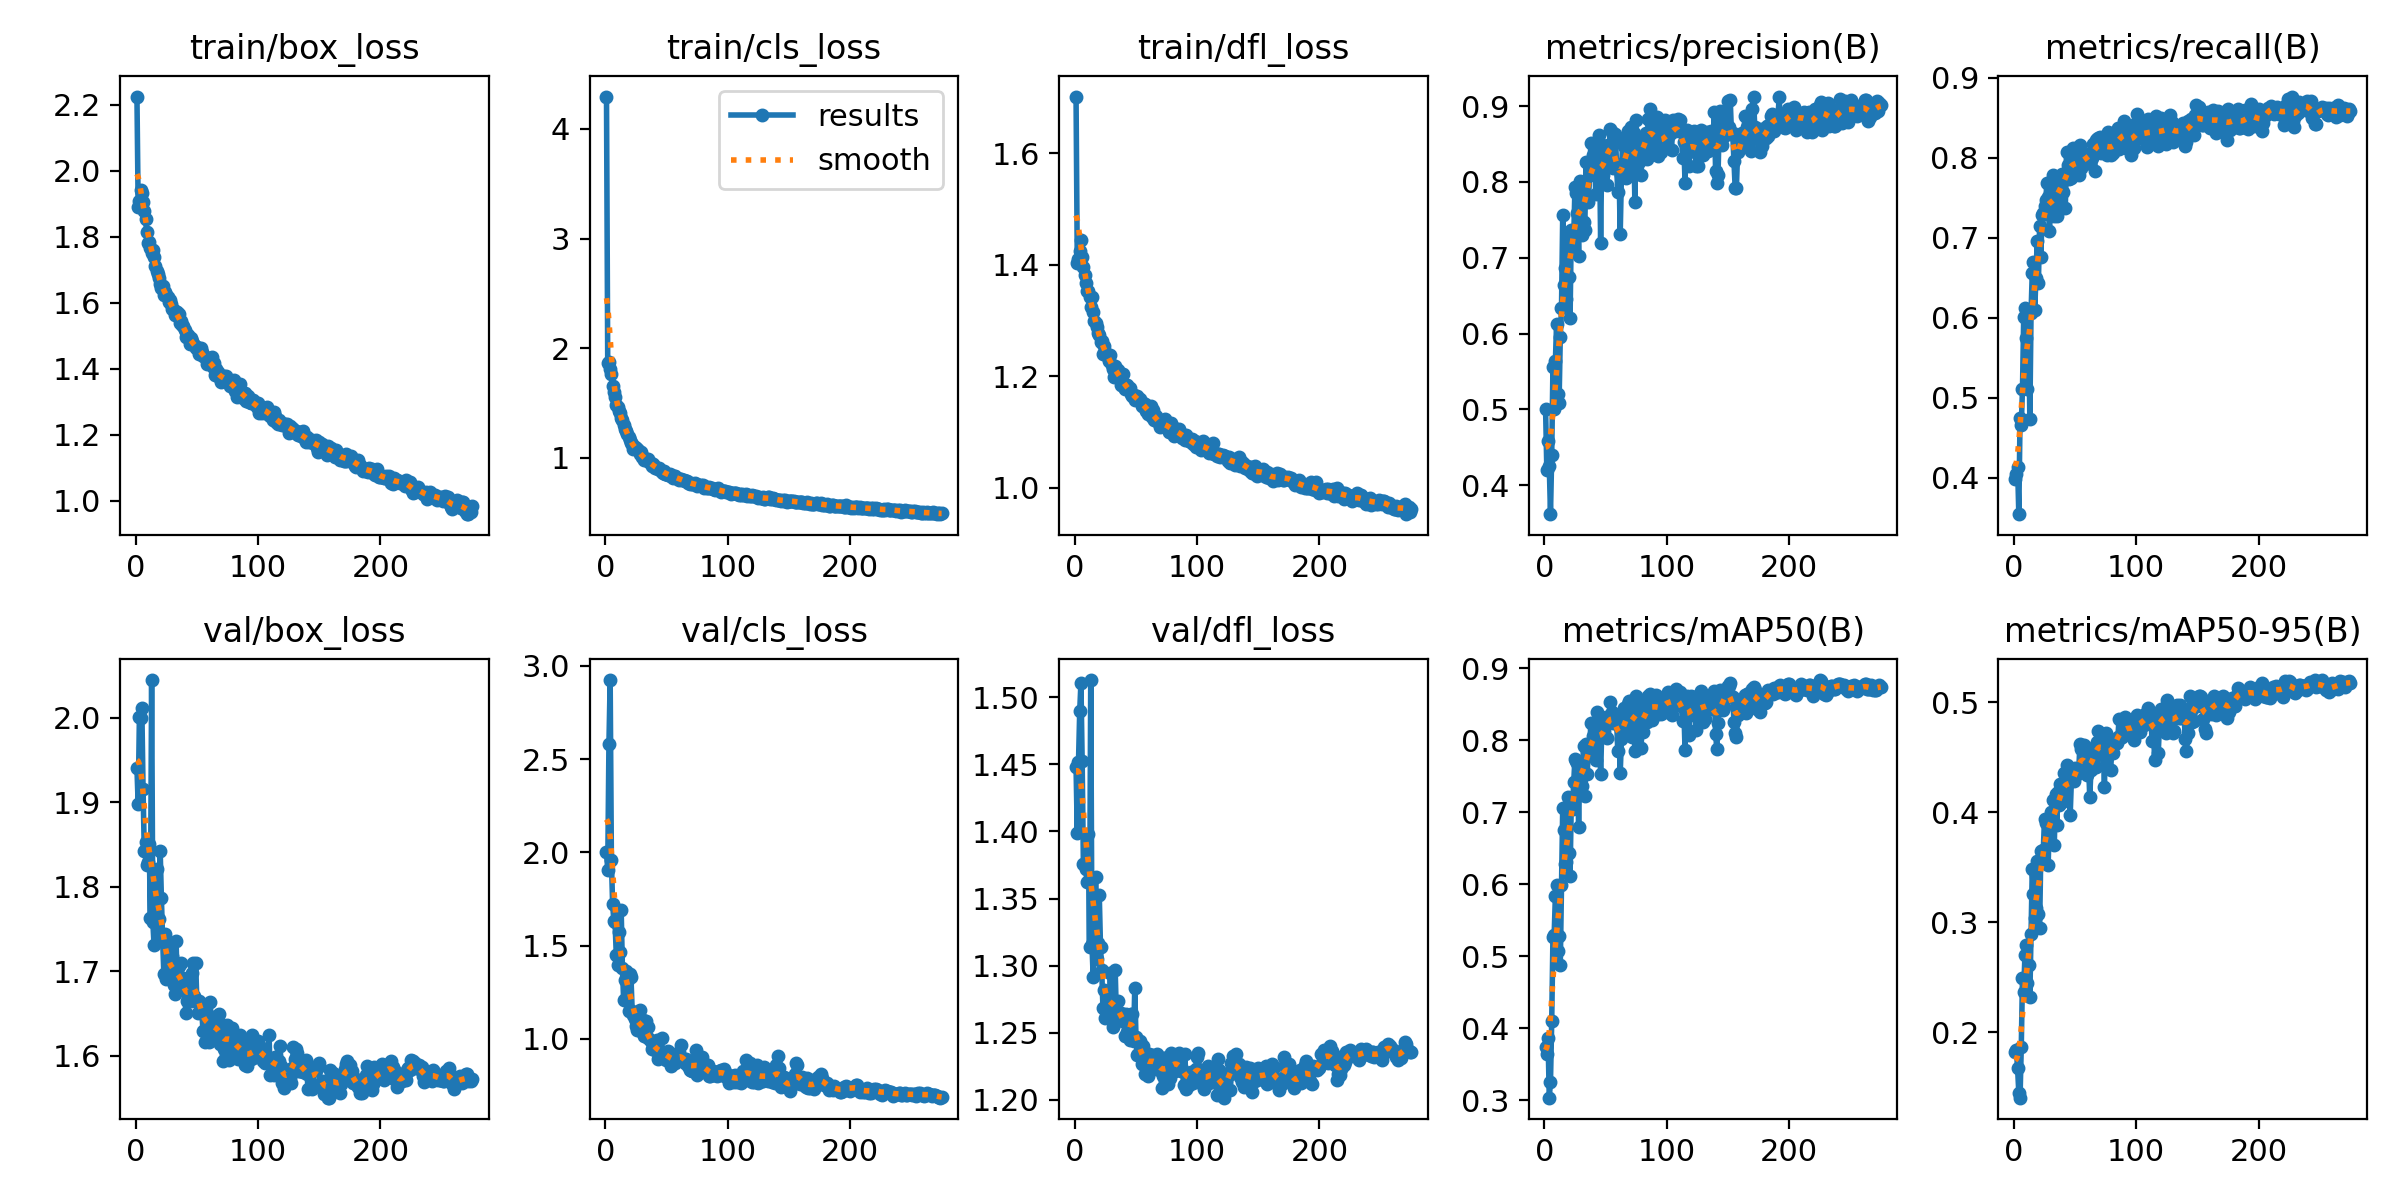

Values plotted in this chart, from the file beside it:
epoch, time, train/box_loss, train/cls_loss, train/dfl_loss, metrics/precision(B), metrics/recall(B), metrics/mAP50(B), metrics/mAP50-95(B), val/box_loss, val/cls_loss, val/dfl_loss, lr/pg0, lr/pg1, lr/pg2
1, 74.48, 2.224, 4.295, 1.702, 0.5001, 0.3988, 0.3734, 0.1821, 1.94, 2.003, 1.448, 0.003306, 0.003306, 0.003306
2, 145.5, 1.89, 1.868, 1.404, 0.4203, 0.4052, 0.364, 0.1833, 1.897, 1.907, 1.399, 0.006626, 0.006626, 0.006626
3, 217.6, 1.907, 1.876, 1.412, 0.4579, 0.4137, 0.387, 0.1669, 2, 2.582, 1.451, 0.009933, 0.009933, 0.009933
4, 288.5, 1.94, 1.814, 1.425, 0.426, 0.3543, 0.3036, 0.1449, 2, 2.924, 1.49, 0.009941, 0.009941, 0.009941
5, 359.8, 1.932, 1.765, 1.445, 0.3619, 0.4742, 0.326, 0.1404, 2.011, 1.961, 1.511, 0.009921, 0.009921, 0.009921
6, 430, 1.905, 1.656, 1.415, 0.44, 0.4653, 0.4102, 0.1864, 1.915, 1.721, 1.452, 0.009901, 0.009901, 0.009901
7, 500.7, 1.877, 1.602, 1.396, 0.5555, 0.511, 0.5261, 0.2496, 1.842, 1.634, 1.376, 0.009881, 0.009881, 0.009881
8, 571.3, 1.852, 1.559, 1.382, 0.5003, 0.601, 0.5296, 0.2362, 1.853, 1.625, 1.376, 0.009861, 0.009861, 0.009861
9, 642.8, 1.814, 1.481, 1.367, 0.5636, 0.6122, 0.5838, 0.2705, 1.826, 1.449, 1.372, 0.009842, 0.009842, 0.009842
10, 715, 1.78, 1.46, 1.353, 0.6131, 0.5743, 0.5988, 0.2795, 1.829, 1.393, 1.362, 0.009822, 0.009822, 0.009822
11, 785.5, 1.785, 1.423, 1.354, 0.521, 0.5107, 0.5079, 0.2443, 1.851, 1.571, 1.398, 0.009802, 0.009802, 0.009802
12, 855.8, 1.766, 1.406, 1.343, 0.5083, 0.6056, 0.5285, 0.261, 1.763, 1.465, 1.314, 0.009782, 0.009782, 0.009782
13, 927.3, 1.749, 1.361, 1.325, 0.5951, 0.4728, 0.4883, 0.2319, 2.044, 1.691, 1.513, 0.009762, 0.009762, 0.009762
14, 998.6, 1.758, 1.349, 1.342, 0.6332, 0.6063, 0.5984, 0.2894, 1.758, 1.381, 1.316, 0.009743, 0.009743, 0.009743
15, 1070, 1.738, 1.302, 1.316, 0.7558, 0.6563, 0.7056, 0.3481, 1.731, 1.21, 1.291, 0.009723, 0.009723, 0.009723
16, 1142, 1.712, 1.265, 1.3, 0.6643, 0.669, 0.6751, 0.3256, 1.759, 1.313, 1.315, 0.009703, 0.009703, 0.009703
17, 1215, 1.697, 1.241, 1.296, 0.6871, 0.6092, 0.628, 0.3038, 1.821, 1.361, 1.366, 0.009683, 0.009683, 0.009683
18, 1286, 1.687, 1.217, 1.289, 0.6451, 0.6491, 0.6313, 0.3133, 1.741, 1.306, 1.305, 0.009663, 0.009663, 0.009663
19, 1359, 1.673, 1.192, 1.279, 0.7321, 0.6959, 0.7204, 0.3561, 1.762, 1.148, 1.317, 0.009644, 0.009644, 0.009644
20, 1430, 1.657, 1.163, 1.274, 0.6744, 0.643, 0.644, 0.3073, 1.843, 1.346, 1.352, 0.009624, 0.009624, 0.009624
21, 1503, 1.646, 1.133, 1.261, 0.62, 0.7138, 0.6114, 0.2948, 1.786, 1.331, 1.314, 0.009604, 0.009604, 0.009604
22, 1576, 1.651, 1.126, 1.264, 0.7366, 0.6752, 0.7128, 0.3647, 1.738, 1.151, 1.296, 0.009584, 0.009584, 0.009584
23, 1651, 1.623, 1.081, 1.24, 0.7104, 0.7282, 0.7039, 0.3602, 1.697, 1.126, 1.268, 0.009564, 0.009564, 0.009564
24, 1723, 1.633, 1.098, 1.255, 0.7256, 0.7304, 0.7417, 0.3657, 1.744, 1.104, 1.282, 0.009545, 0.009545, 0.009545
25, 1796, 1.624, 1.09, 1.241, 0.7933, 0.7393, 0.7744, 0.394, 1.691, 1.067, 1.261, 0.009525, 0.009525, 0.009525
26, 1869, 1.619, 1.076, 1.24, 0.7859, 0.7468, 0.7706, 0.3907, 1.7, 1.046, 1.268, 0.009505, 0.009505, 0.009505
27, 1941, 1.603, 1.068, 1.236, 0.7591, 0.7684, 0.7681, 0.392, 1.731, 1.064, 1.276, 0.009485, 0.009485, 0.009485
28, 2013, 1.609, 1.036, 1.227, 0.7028, 0.7504, 0.6793, 0.3524, 1.695, 1.156, 1.269, 0.009465, 0.009465, 0.009465
29, 2085, 1.595, 1.054, 1.239, 0.8007, 0.7087, 0.7683, 0.3946, 1.717, 1.069, 1.295, 0.009446, 0.009446, 0.009446
30, 2158, 1.581, 1.008, 1.221, 0.7957, 0.731, 0.7602, 0.3999, 1.719, 1.037, 1.274, 0.009426, 0.009426, 0.009426
31, 2229, 1.577, 1.006, 1.213, 0.7295, 0.7547, 0.7362, 0.3925, 1.684, 1.101, 1.254, 0.009406, 0.009406, 0.009406
32, 2300, 1.563, 0.9833, 1.199, 0.7475, 0.7788, 0.7914, 0.4116, 1.673, 1.015, 1.257, 0.009386, 0.009386, 0.009386
33, 2372, 1.573, 0.9845, 1.218, 0.7368, 0.7271, 0.7225, 0.3706, 1.736, 1.097, 1.297, 0.009366, 0.009366, 0.009366
34, 2443, 1.572, 0.9835, 1.211, 0.8258, 0.7483, 0.7949, 0.4168, 1.682, 1.008, 1.262, 0.009347, 0.009347, 0.009347
35, 2516, 1.566, 0.9858, 1.211, 0.782, 0.7268, 0.7528, 0.3882, 1.706, 1.064, 1.273, 0.009327, 0.009327, 0.009327
36, 2590, 1.54, 0.9594, 1.204, 0.7739, 0.7752, 0.7881, 0.4188, 1.678, 0.9984, 1.263, 0.009307, 0.009307, 0.009307
37, 2662, 1.545, 0.9524, 1.2, 0.8094, 0.751, 0.7871, 0.4068, 1.71, 0.9896, 1.262, 0.009287, 0.009287, 0.009287
38, 2735, 1.532, 0.9251, 1.186, 0.8509, 0.7674, 0.8236, 0.4256, 1.688, 0.9467, 1.264, 0.009267, 0.009267, 0.009267
39, 2807, 1.529, 0.9425, 1.205, 0.8105, 0.7799, 0.7862, 0.4093, 1.692, 0.966, 1.258, 0.009248, 0.009248, 0.009248
40, 2879, 1.516, 0.9233, 1.181, 0.835, 0.7568, 0.8052, 0.4221, 1.678, 0.9608, 1.26, 0.009228, 0.009228, 0.009228
41, 2951, 1.497, 0.9085, 1.178, 0.8354, 0.7724, 0.817, 0.4356, 1.651, 0.9379, 1.248, 0.009208, 0.009208, 0.009208
42, 3023, 1.501, 0.9087, 1.184, 0.7837, 0.7365, 0.7723, 0.4165, 1.665, 0.9952, 1.264, 0.009188, 0.009188, 0.009188
43, 3095, 1.503, 0.9013, 1.184, 0.8457, 0.8071, 0.8391, 0.443, 1.668, 0.8921, 1.251, 0.009168, 0.009168, 0.009168
44, 3167, 1.474, 0.9046, 1.177, 0.8252, 0.7912, 0.8199, 0.4265, 1.674, 0.9226, 1.26, 0.009149, 0.009149, 0.009149
45, 3241, 1.492, 0.8911, 1.179, 0.8618, 0.7727, 0.817, 0.4325, 1.664, 0.9125, 1.245, 0.009129, 0.009129, 0.009129
46, 3313, 1.485, 0.8732, 1.168, 0.7199, 0.8058, 0.753, 0.3974, 1.698, 1.004, 1.264, 0.009109, 0.009109, 0.009109
47, 3386, 1.475, 0.8663, 1.165, 0.8491, 0.774, 0.8187, 0.4297, 1.71, 0.9122, 1.264, 0.009089, 0.009089, 0.009089
48, 3458, 1.47, 0.8789, 1.166, 0.8087, 0.8116, 0.8077, 0.4318, 1.67, 0.9029, 1.244, 0.009069, 0.009069, 0.009069
49, 3533, 1.463, 0.8515, 1.158, 0.8431, 0.7857, 0.8126, 0.4284, 1.71, 0.918, 1.283, 0.00905, 0.00905, 0.00905
50, 3605, 1.466, 0.8521, 1.162, 0.8462, 0.7925, 0.8328, 0.4401, 1.664, 0.8882, 1.247, 0.00903, 0.00903, 0.00903
51, 3678, 1.459, 0.8443, 1.165, 0.7954, 0.7963, 0.8025, 0.4335, 1.65, 0.9328, 1.234, 0.00901, 0.00901, 0.00901
52, 3751, 1.445, 0.8438, 1.158, 0.849, 0.7887, 0.8278, 0.4362, 1.665, 0.9184, 1.234, 0.00899, 0.00899, 0.00899
53, 3823, 1.463, 0.8523, 1.159, 0.8475, 0.7782, 0.8256, 0.438, 1.655, 0.8992, 1.244, 0.00897, 0.00897, 0.00897
54, 3895, 1.449, 0.8355, 1.154, 0.8692, 0.8161, 0.8535, 0.4623, 1.653, 0.8517, 1.235, 0.008951, 0.008951, 0.008951
55, 3968, 1.44, 0.8171, 1.147, 0.8655, 0.7872, 0.8396, 0.4577, 1.629, 0.8813, 1.227, 0.008931, 0.008931, 0.008931
56, 4040, 1.439, 0.8311, 1.152, 0.8187, 0.7974, 0.8237, 0.44, 1.66, 0.9104, 1.24, 0.008911, 0.008911, 0.008911
57, 4112, 1.435, 0.834, 1.151, 0.8602, 0.7942, 0.8365, 0.4609, 1.616, 0.871, 1.219, 0.008891, 0.008891, 0.008891
58, 4184, 1.414, 0.8159, 1.139, 0.8628, 0.7918, 0.8309, 0.4471, 1.647, 0.888, 1.232, 0.008871, 0.008871, 0.008871
59, 4256, 1.42, 0.8166, 1.14, 0.8231, 0.8018, 0.8312, 0.4494, 1.647, 0.891, 1.234, 0.008852, 0.008852, 0.008852
60, 4329, 1.418, 0.7988, 1.133, 0.7861, 0.8024, 0.7849, 0.4337, 1.616, 0.9297, 1.218, 0.008832, 0.008832, 0.008832
... 215 more rows
